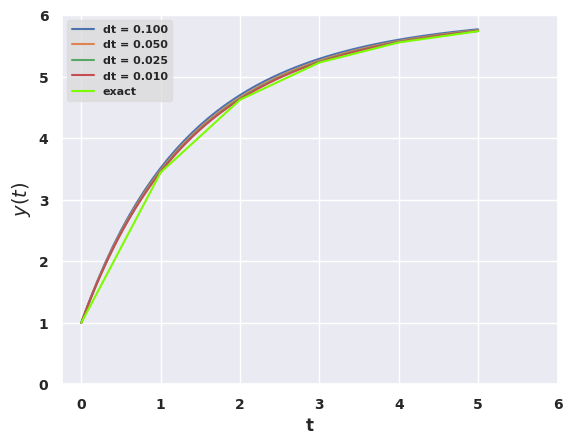

Write the Python code that produced this figure.

#######################################################
### Programa utilizado para aproximar numericamente ###
### a seguinte ODE:                                 ###
###                                                 ###
###     dy/dt = 3 + e^(-t) - 1/2*y, y(0) = 1        ### 
###                                                 ###
### Utilizado o Metodo de Euler:                    ###
### y[n+1] = y[n] +f(t[n], y[n])*(t[n+1] - t[n])    ###
### ----------------------------------------------- ###
### "Equacoes Diferenciais Elementares e Problemas  ###
###   de Valores de Contorno" - Boyce & Diprima     ###   
###   8º Ed. Cap: 2.7, Exemplo: 1                   ###
### ----------------------------------------------- ###
#######################################################

import seaborn as sns
import numpy as np
import matplotlib.pyplot as plt

sns.set(style="darkgrid")
fig, ax = plt.subplots() 

dt = [0.1, 0.05, 0.025, 0.01]
f0 = 1 # Initial condition
tn = 5 # Size of grid

for i in dt:
    dt  = i # Time interval (0.5, 2) --- 
    N_t =  int(tn/dt) # N_t = tn/dt -- Number of meshgrid points

    from numpy import linspace, zeros, exp
    t = linspace(0, (N_t)*dt, N_t+1)
    y = zeros(N_t+1)
    f = zeros(N_t+1)

    y[0] = f0

    for n in range(N_t):
        f[n] = 3 + np.exp(-t[n]) - (1/2)*y[n]
        #print(f[n])
        y[n+1] = y[n] + dt*f[n]

    ax.plot(t, y, label = 'dt = %s'%("{0:.3f}".format(i)))

###########################
### Analytical solution ###
###########################

ta = np.arange(0, tn+1, 1)
ya = 6 - 2*np.exp(-ta) - 3*np.exp(-ta/2)

ax.plot(ta, ya, color='lawngreen', label = 'exact')

plt.yticks(np.arange(0, 7, 1))
plt.xticks(np.arange(0, 7, 1))

#####################
### Legend format ###
#####################

legend_properties = {'weight':'semibold',
'size':8}

### Organize labels ### 

leg = ax.legend(loc=2, prop=legend_properties)

### Set linewdith separately from lines plotted ###
for line in leg.get_lines():
    line.set_alpha(1)

frame = leg.get_frame()
frame.set_color('gainsboro')

plt.xlabel('t', size = 12, weight = 'semibold'); 
plt.xticks(size = 10, weight = 'semibold')

plt.ylabel(u'$y(t)$', size = 14, weight = 'semibold')
plt.yticks(size = 10, weight = 'semibold')
